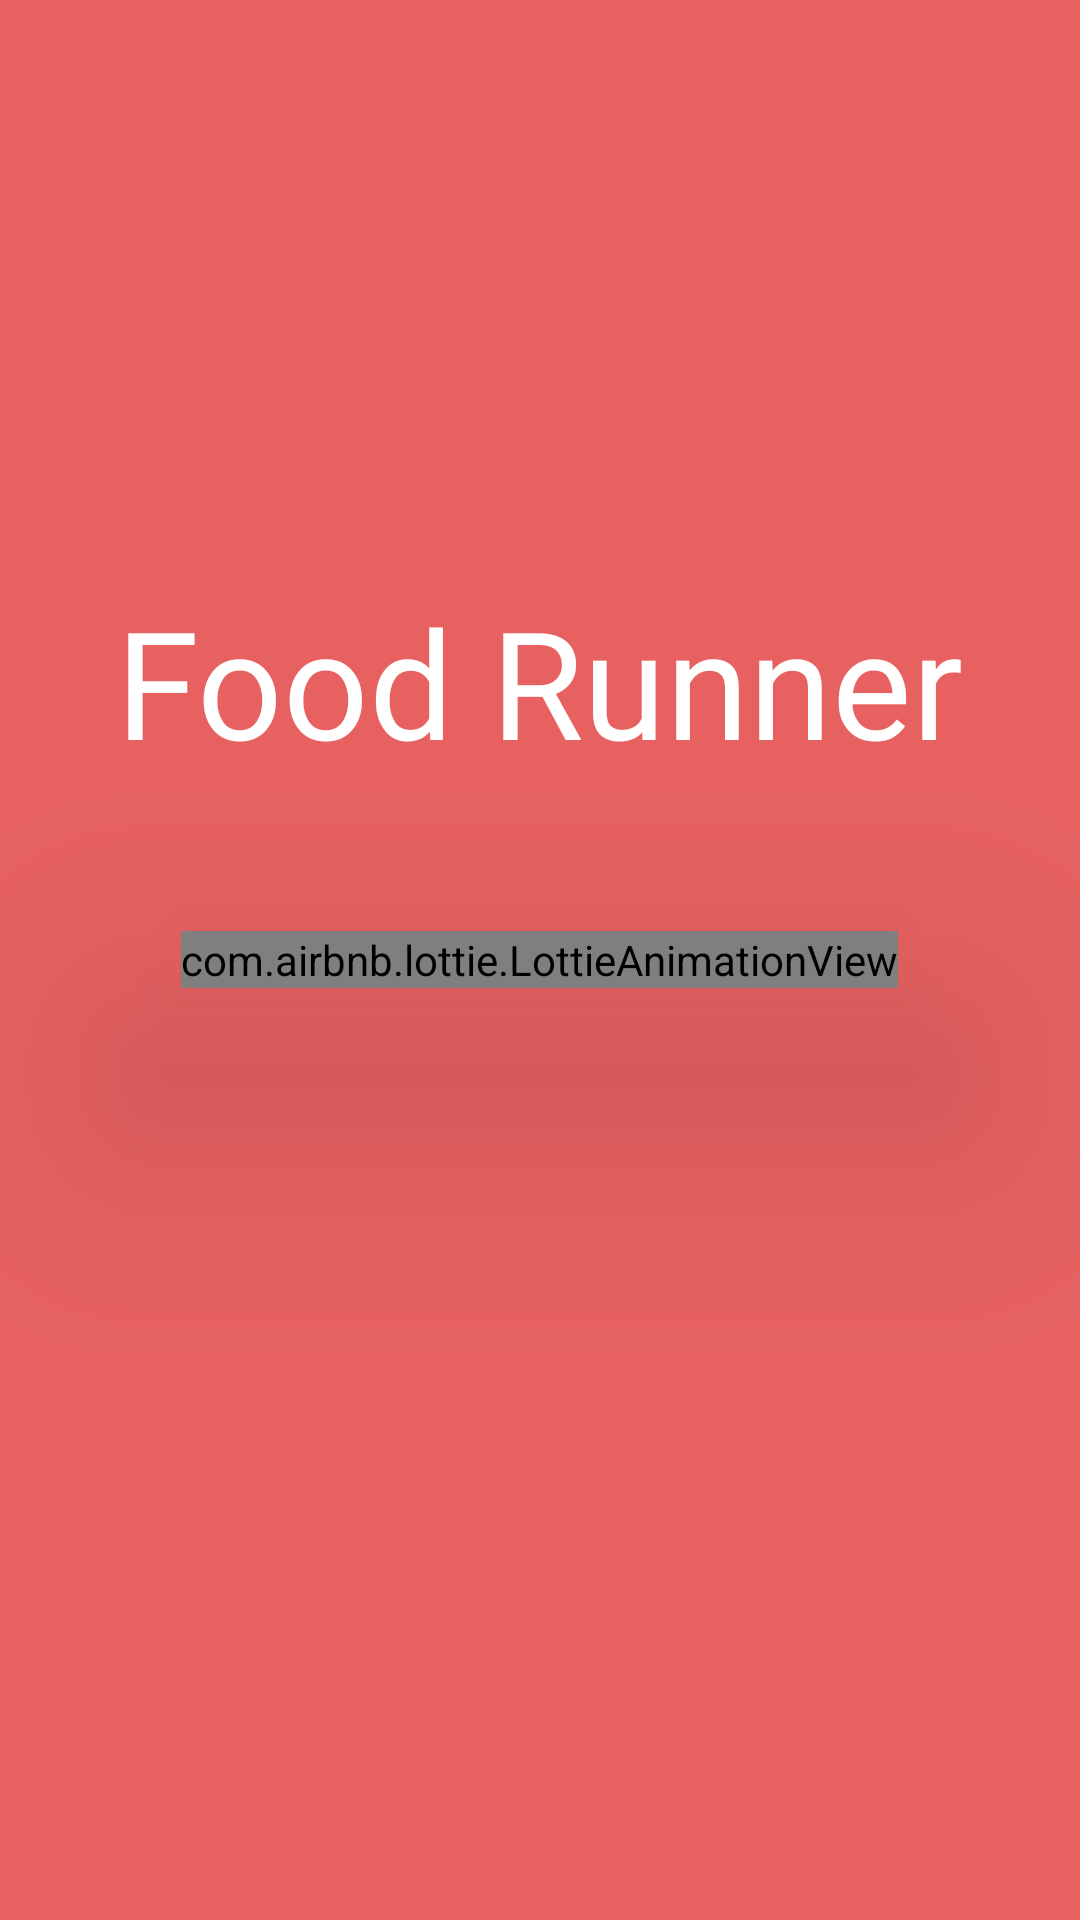

Android layout source for this screen:
<!-- AndroidManifest.xml: application theme Theme.LoginPage_Assignment -->
<!-- res/layout/activity_splashscreen.xml -->
<?xml version="1.0" encoding="utf-8"?>
<RelativeLayout xmlns:android="http://schemas.android.com/apk/res/android"
    xmlns:app="http://schemas.android.com/apk/res-auto"
    xmlns:tools="http://schemas.android.com/tools"
    android:layout_width="match_parent"
    android:layout_height="match_parent"
    tools:context=".SplashScreen"
    android:background="#E76161">

    <com.airbnb.lottie.LottieAnimationView
        android:id="@+id/startingAnim"
        android:layout_width="wrap_content"
        android:layout_height="wrap_content"
        android:layout_centerInParent="true"
        android:layout_marginTop="50dp"
        android:elevation="50dp"
        app:lottie_autoPlay="true"
        app:lottie_fileName="launch.json"
        app:lottie_loop="true" />

    <TextView
        android:id="@+id/txtAppName"
        android:layout_width="wrap_content"
        android:layout_height="wrap_content"
        android:layout_above="@+id/startingAnim"
        android:layout_centerHorizontal="true"
        android:fontFamily="@font/regular"
        android:text="@string/app_name"
        android:textColor="#ffffff"
        android:textSize="50sp" />

</RelativeLayout>
<!-- resources referenced by this layout -->
<resources>
  <string name="app_name">Food Runner</string>
  <style name="Theme.LoginPage_Assignment" parent="Base.Theme.LoginPage_Assignment" />
  <style name="Base.Theme.LoginPage_Assignment" parent="Theme.Material3.DayNight.NoActionBar">
          
          
      </style>
</resources>
